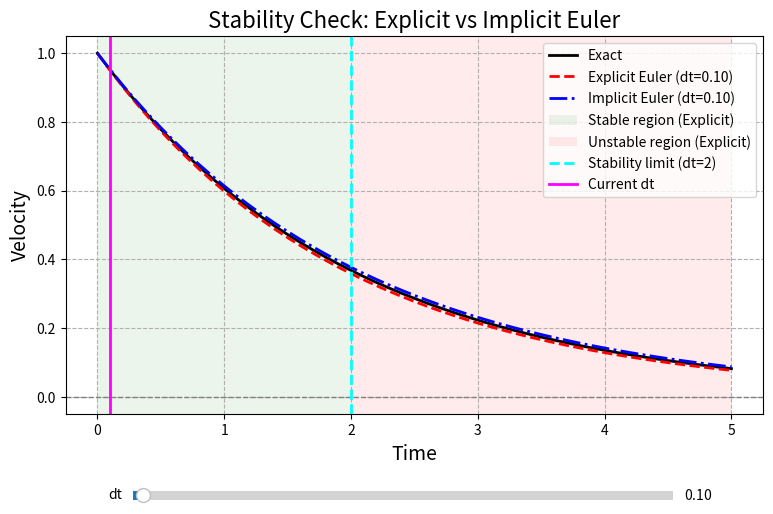

Write the Python code that produced this figure.
import numpy as np
import matplotlib.pyplot as plt
from matplotlib.widgets import Slider

# Parameters
c = 0.5
m = 1
zeta = c / m
v0 = 1
t_end = 5

# Stability boundary for Explicit Euler
dt_crit = 2.0    # For our case, dt_crit = 2

# Initial dt
dt0 = 0.1

# Time array for plotting (ensure endpoint is included)
time = np.arange(0, t_end + dt0, dt0)

# Exact solution
velocity_exact = v0 * np.exp(-zeta * time)

# Explicit Euler (initial)
velocity_explicit = v0 * (1 - zeta*dt0) ** np.arange(len(time))

# Implicit Euler (initial)
velocity_implicit = v0 * (1 / (1 + zeta*dt0)) ** np.arange(len(time))

# --- Plot setup ---
fig, ax = plt.subplots(figsize=(9,6))
plt.subplots_adjust(bottom=0.25)

line_exact, = ax.plot(time, velocity_exact, 'k-', lw=2, label="Exact")
line_explicit, = ax.plot(time, velocity_explicit, 'r--', lw=2,
                         label=f"Explicit Euler (dt={dt0:.2f})")
line_implicit, = ax.plot(time, velocity_implicit, 'b-.', lw=2,
                         label=f"Implicit Euler (dt={dt0:.2f})")

# Add stability boundary visualization (only for explicit)
ax.axhline(y=0, color='gray', linestyle='--', linewidth=1)  # baseline
ax.axvspan(0, dt_crit, facecolor='green', alpha=0.08, label="Stable region (Explicit)")
ax.axvspan(dt_crit, t_end, facecolor='red', alpha=0.08, label="Unstable region (Explicit)")
ax.axvline(x=dt_crit, color='cyan', linestyle='--', linewidth=2, label="Stability limit (dt=2)")

# --- Moving vertical line for current dt (follows slider) ---
dt_marker = ax.axvline(x=dt0, color='magenta', linestyle='-', linewidth=2, label="Current dt")

# Labels & legend
ax.set_xlabel("Time", fontsize=14)
ax.set_ylabel("Velocity", fontsize=14)
ax.set_title("Stability Check: Explicit vs Implicit Euler", fontsize=16)
ax.legend(fontsize=10, loc="upper right")
ax.grid(True, ls="--")

# Slider axis
ax_slider = plt.axes([0.2, 0.1, 0.6, 0.03])
slider_dt = Slider(ax_slider, "dt", 0.01, 5.0, valinit=dt0, valstep=0.01)

# Update function for slider
def update(val):
    dt = slider_dt.val
    # include endpoint
    time = np.arange(0, t_end + dt, dt)

    velocity_exact = v0 * np.exp(-zeta * time)
    velocity_explicit = v0 * (1 - zeta*dt) ** np.arange(len(time))
    velocity_implicit = v0 * (1 / (1 + zeta*dt)) ** np.arange(len(time))

    line_exact.set_data(time, velocity_exact)
    line_explicit.set_data(time, velocity_explicit)
    line_implicit.set_data(time, velocity_implicit)

    line_explicit.set_label(f"Explicit Euler (dt={dt:.2f})")
    line_implicit.set_label(f"Implicit Euler (dt={dt:.2f})")

    # move the current-dt vertical marker
    dt_marker.set_xdata([dt, dt])

    ax.set_xlim(0, t_end)   # lock x-axis to 5s always
    ax.relim()
    ax.autoscale_view(scaley=True)  # rescale only y
    ax.legend(fontsize=10, loc="upper right")
    fig.canvas.draw_idle()

slider_dt.on_changed(update)

plt.show()
